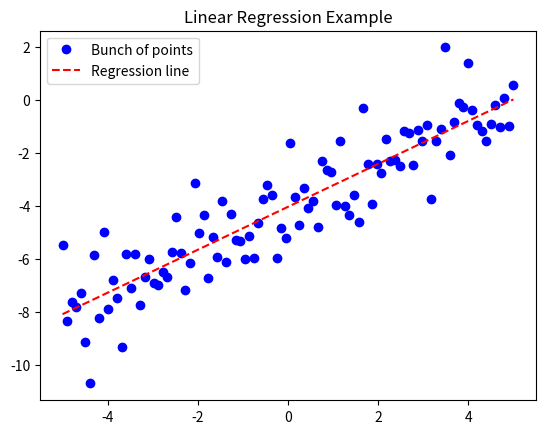

Python code for this plot:
# Section 1.1
# Figure 1
# Stolen from SciPy.org
# [redacted]

from scipy import stats
from scipy import *
from pylab import *

# Sample data creation
# Number of points 
n = 100
t = linspace(-5, 5, n)
# Parameters
a = 0.8
b = -4
x = polyval([a, b], t)
# Add some noise
xn = x + randn(n)

# Linear regressison -polyfit - polyfit can be used other orders polys
(ar, br) = polyfit(t, xn, 1)
xr = polyval([ar, br], t)
# Compute the mean square error
err = sqrt(sum((xr - xn)**2)/n)

print('Linear regression using polyfit')
print('Parameters: a=%.2f b=%.2f \nRegression: a=%.2f b=%.2f, ms error= %.3f' % (a, b, ar, br, err))

# matplotlib ploting
title('Linear Regression Example')
plot(t, xn, 'bo')
plot(t, xr, 'r--')
legend(['Bunch of points', 'Regression line'], loc=2)
#~ show()

# Linear regression using stats.linregress
(a_s, b_s, r, tt, stderr) = stats.linregress(t, xn)
print('Linear regression using stats.linregress')
print('Parameters: a=%.2f b=%.2f \nRegression: a=%.2f b=%.2f, std error= %.3f' % (a, b, a_s, b_s, stderr))

savefig('figure-1-1-1.png', bbox_inches='tight')
